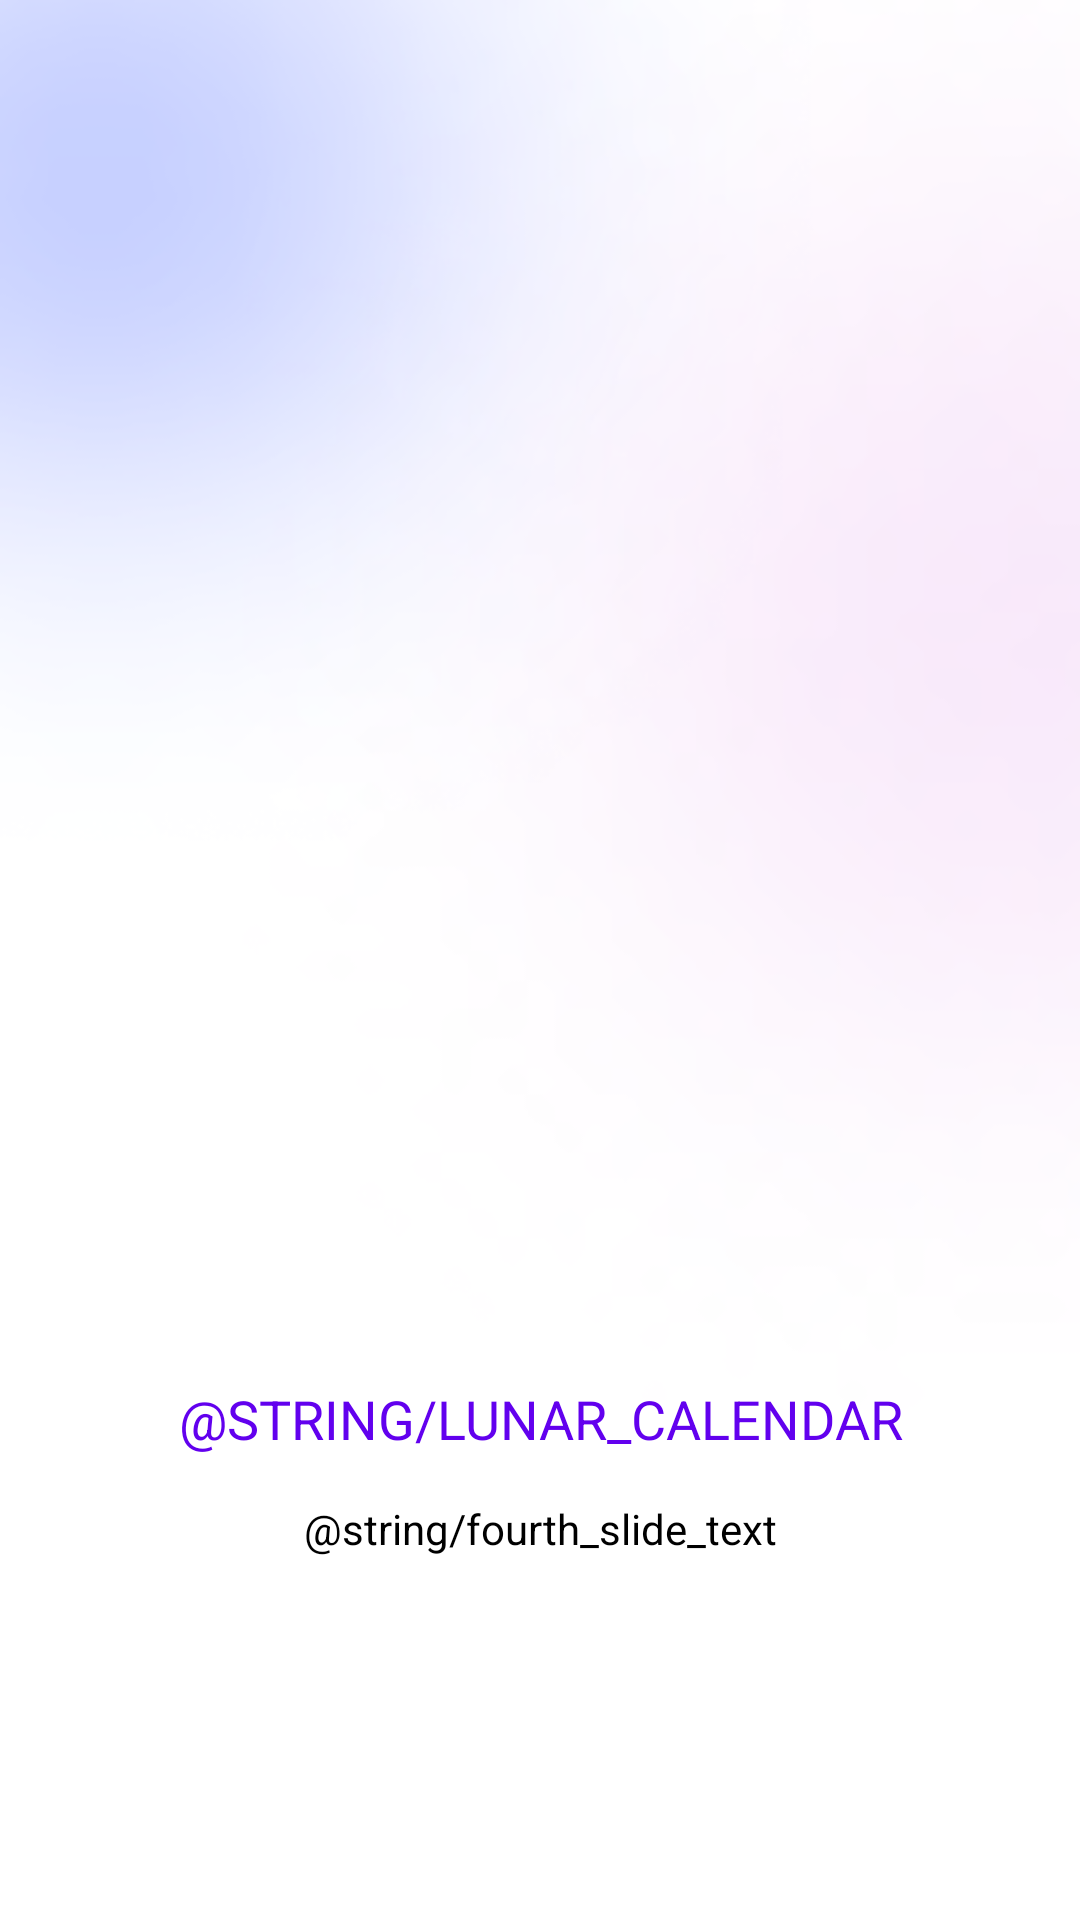

Write the Android layout XML for this screen, with the resource values it uses.
<!-- AndroidManifest.xml: application theme Theme.Femina -->
<!-- res/layout/fourth_slide_layout.xml -->
<?xml version="1.0" encoding="utf-8"?>
<LinearLayout xmlns:android="http://schemas.android.com/apk/res/android"
    android:layout_width="match_parent"
    android:layout_height="match_parent"
    android:background="@drawable/fourth_slide_background"
    android:gravity="bottom"
    android:orientation="vertical">

    <TextView
        android:id="@+id/titleText"
        android:layout_width="match_parent"
        android:layout_height="wrap_content"
        android:layout_marginStart="45dp"
        android:layout_marginEnd="45dp"
        android:layout_marginBottom="15dp"
        android:text="@string/lunar_calendar"
        android:textAlignment="center"
        android:textAllCaps="true"
        android:textColor="@color/purple_500"
        android:textSize="18sp" />

    <TextView
        android:id="@+id/descriptionText"
        android:layout_width="match_parent"
        android:layout_height="70dp"
        android:layout_marginLeft="70dp"
        android:layout_marginRight="70dp"
        android:layout_marginBottom="70dp"
        android:text="@string/fourth_slide_text"
        android:textAlignment="center"
        android:textColor="@color/black"
        android:textSize="14sp" />
</LinearLayout>
<!-- resources referenced by this layout -->
<resources>
  <color name="black">#FF000000</color>
  <color name="purple_500">#FF6200EE</color>
  <!-- drawable fourth_slide_background: png bitmap (drawable, 33575 bytes) -->
  <style name="Theme.Femina" parent="Theme.MaterialComponents.DayNight.DarkActionBar">
          
          <item name="colorPrimary">@color/purple_500</item>
          <item name="colorPrimaryVariant">@color/purple_700</item>
          <item name="colorOnPrimary">@color/white</item>
          
          <item name="colorSecondary">@color/teal_200</item>
          <item name="colorSecondaryVariant">@color/teal_700</item>
          <item name="colorOnSecondary">@color/black</item>
          
          <item name="android:statusBarColor">?attr/colorPrimaryVariant</item>
          
      </style>
  <color name="purple_700">#FF3700B3</color>
  <color name="white">#FFFFFFFF</color>
  <color name="teal_200">#FF03DAC5</color>
  <color name="teal_700">#FF018786</color>
</resources>
